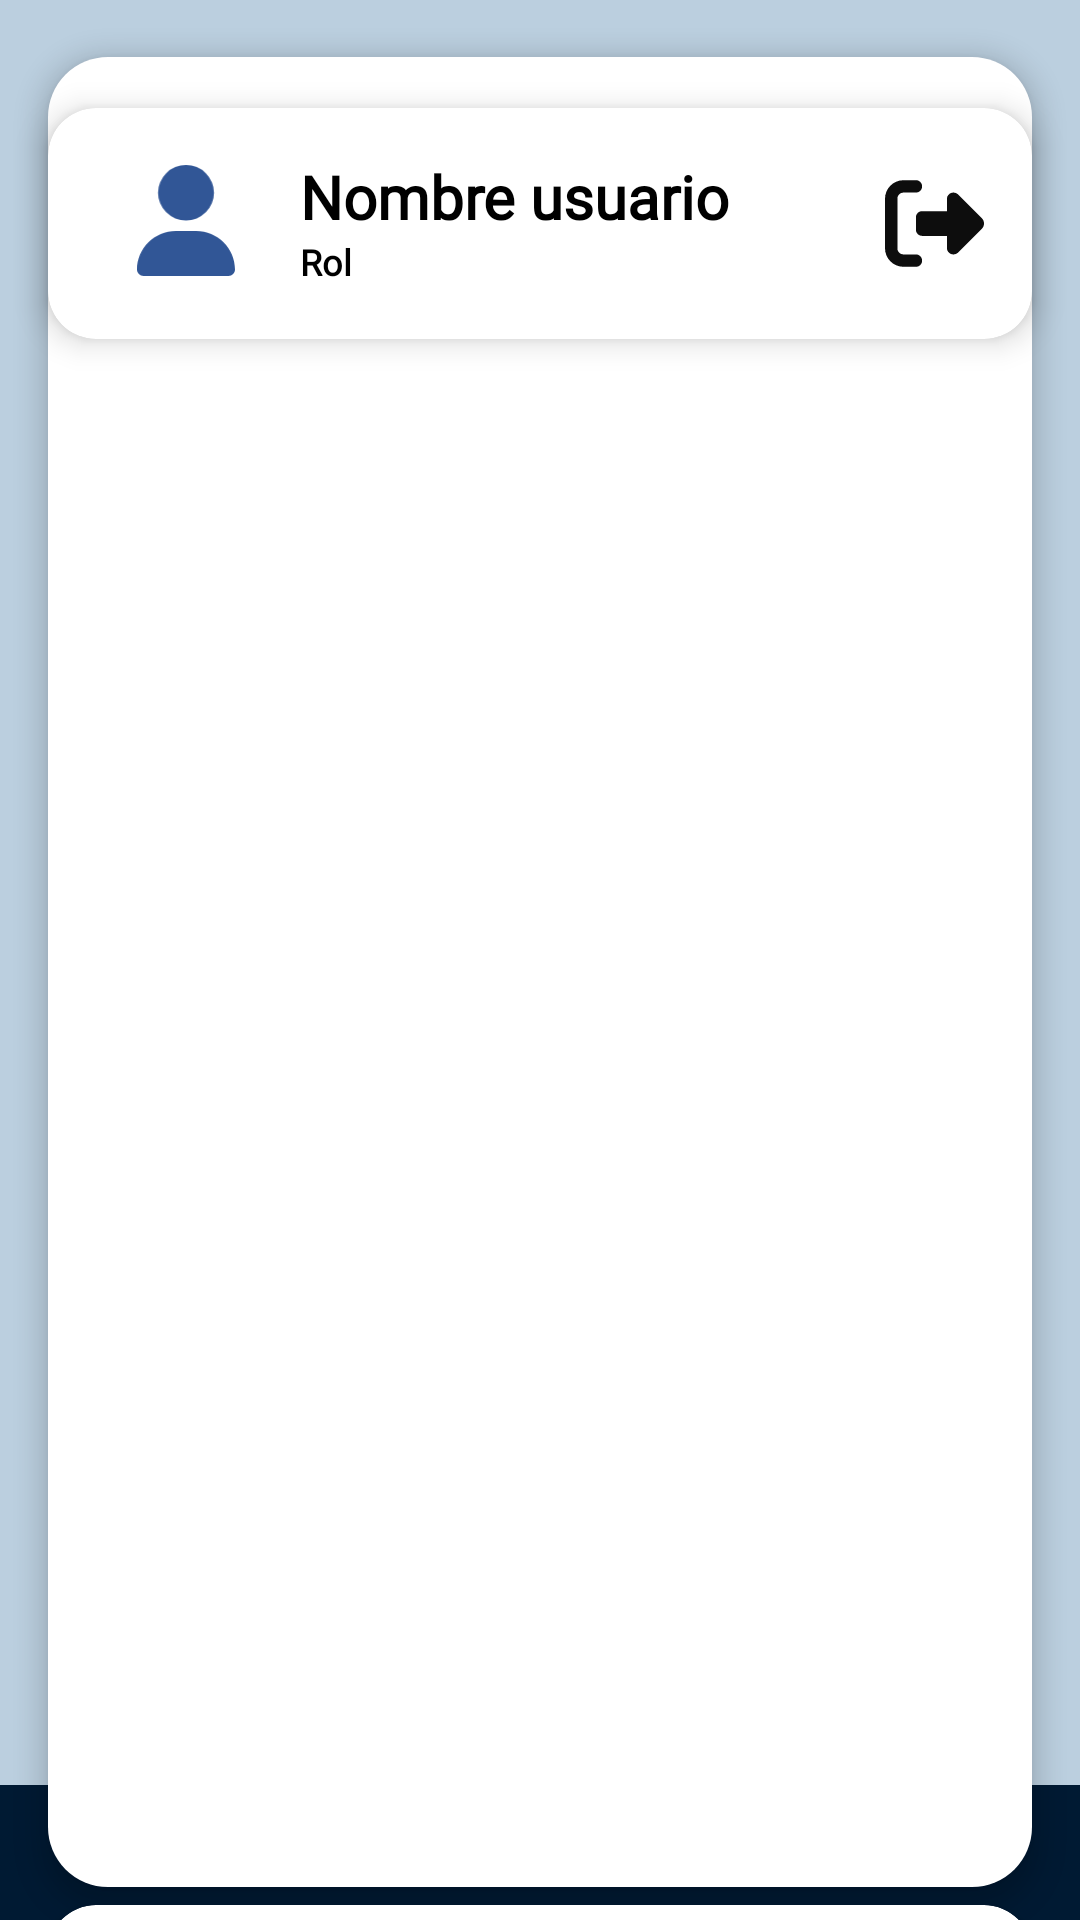

Produce the Android XML layout that renders to this screen, including the resource entries it uses.
<!-- AndroidManifest.xml: application theme Theme.InventarioSanidad -->
<!-- res/layout/fragment_usuario.xml -->
<?xml version="1.0" encoding="utf-8"?>
<androidx.constraintlayout.widget.ConstraintLayout xmlns:android="http://schemas.android.com/apk/res/android"
    xmlns:app="http://schemas.android.com/apk/res-auto"
    android:id="@+id/usuario"
    android:layout_width="match_parent"
    android:layout_height="match_parent"
    android:background="#D0EAFF">


    <com.airbnb.lottie.LottieAnimationView
        android:id="@+id/animacionLottie"
        android:layout_width="match_parent"
        android:layout_height="match_parent"
        android:layout_gravity="center"
        android:alpha="0.25"
        android:background="@drawable/fondo"
        android:scaleType="centerCrop"
        app:lottie_autoPlay="false"
        app:lottie_loop="false" />

    <include
        android:id="@+id/tarjetaUsuario"
        layout="@layout/layout_informacion_usuario"
        android:layout_width="0dp"
        android:layout_height="wrap_content"
        android:layout_marginStart="16dp"
        android:layout_marginTop="36dp"
        android:layout_marginEnd="16dp"
        app:layout_constraintEnd_toEndOf="parent"
        app:layout_constraintStart_toStartOf="parent"
        app:layout_constraintTop_toTopOf="parent" />

    <FrameLayout
        android:id="@+id/contenedorFragmento"
        android:layout_width="0dp"
        android:layout_height="610dp"
        android:layout_marginStart="16dp"
        android:layout_marginTop="16dp"
        android:layout_marginEnd="16dp"
        android:background="@drawable/rounded_frame_background"
        android:elevation="5dp"
        app:layout_constraintBottom_toTopOf="@+id/BotonesNavegacion_Usuario"
        app:layout_constraintEnd_toEndOf="parent"
        app:layout_constraintHorizontal_bias="0.0"
        app:layout_constraintStart_toStartOf="parent"
        app:layout_constraintTop_toBottomOf="@id/tarjetaUsuario">
    </FrameLayout>

    <include
        android:id="@+id/BotonesNavegacion_Usuario"
        layout="@layout/layout_navegacion"
        android:layout_width="0dp"
        android:layout_height="wrap_content"
        android:layout_marginStart="16dp"
        android:layout_marginEnd="16dp"
        android:layout_marginBottom="4dp"
        android:layout_marginTop="6dp"
        app:layout_constraintBottom_toTopOf="@+id/bottomBar"
        app:layout_constraintEnd_toEndOf="parent"
        app:layout_constraintStart_toStartOf="parent"
        app:layout_constraintTop_toBottomOf="@id/contenedorFragmento" />

    
    <LinearLayout
        android:id="@+id/bottomBar"
        android:layout_width="0dp"
        android:layout_height="45dp"
        android:background="@android:color/white"
        android:backgroundTint="#001a33"
        android:gravity="center"
        android:orientation="horizontal"
        android:padding="8dp"
        app:layout_constraintBottom_toBottomOf="parent"
        app:layout_constraintEnd_toEndOf="parent"
        app:layout_constraintStart_toStartOf="parent">
    </LinearLayout>
</androidx.constraintlayout.widget.ConstraintLayout>
<!-- res/layout/layout_informacion_usuario.xml (included above) -->
<?xml version="1.0" encoding="utf-8"?>
<androidx.cardview.widget.CardView
    xmlns:android="http://schemas.android.com/apk/res/android"
    xmlns:app="http://schemas.android.com/apk/res-auto"
    android:id="@+id/Tarjetausuario"
    android:layout_width="match_parent"
    android:layout_height="wrap_content"
    android:layout_marginTop="100dp"
    android:layout_marginStart="16dp"
    android:layout_marginEnd="16dp"
    android:background="@android:color/white"
    android:visibility="visible"
    android:backgroundTint="@color/white"
    app:cardCornerRadius="16dp"
    app:cardElevation="6dp">

    <RelativeLayout
        android:layout_width="match_parent"
        android:layout_height="wrap_content"
        android:padding="16dp">

        <LinearLayout
            android:id="@+id/InformacionUsuario"
            android:layout_width="wrap_content"
            android:layout_height="wrap_content"
            android:orientation="horizontal"
            android:layout_alignParentStart="true"
            android:gravity="center_vertical">

            <ImageView
                android:id="@+id/ftouser"
                android:layout_width="60dp"
                android:layout_height="37dp"
                android:src="@drawable/user_p" />

            <LinearLayout
                android:layout_width="wrap_content"
                android:layout_height="wrap_content"
                android:orientation="vertical"
                android:layout_marginStart="8dp">

                <TextView
                    android:id="@+id/NombreUsuario"
                    android:layout_width="wrap_content"
                    android:layout_height="wrap_content"
                    android:fontFamily="@font/kameron"
                    android:text="@string/nombre_usuario"
                    android:textColor="@color/black"
                    android:textSize="20sp"
                    android:textStyle="bold" />

                <TextView
                    android:id="@+id/RolUsuario"
                    android:layout_width="wrap_content"
                    android:layout_height="wrap_content"
                    android:fontFamily="@font/inter2"
                    android:text="@string/rol"
                    android:textColor="@color/black"
                    android:textSize="12sp"
                    android:textStyle="bold" />
            </LinearLayout>
        </LinearLayout>

        <ImageView
            android:id="@+id/BtnSalir"
            android:layout_width="33dp"
            android:layout_height="45dp"
            android:layout_alignParentEnd="true"
            android:src="@drawable/exit" />
    </RelativeLayout>
</androidx.cardview.widget.CardView>
<!-- res/layout/layout_navegacion.xml (included above) -->
<?xml version="1.0" encoding="utf-8"?>
<androidx.cardview.widget.CardView
    xmlns:android="http://schemas.android.com/apk/res/android"
    xmlns:app="http://schemas.android.com/apk/res-auto"
    android:id="@+id/Tarjetanavegacion"
    android:layout_width="match_parent"
    android:layout_height="75dp"
    android:layout_marginTop="120dp"
    android:layout_marginStart="16dp"
    android:layout_marginEnd="16dp"
    android:background="@android:color/white"
    android:backgroundTint="@color/white"
    app:cardCornerRadius="16dp"
    app:cardElevation="6dp">

    <androidx.constraintlayout.widget.ConstraintLayout
        android:layout_width="match_parent"
        android:layout_height="match_parent"
        android:padding="12dp">

        <ImageView
            android:id="@+id/btnInventario"
            android:layout_width="0dp"
            android:layout_height="40dp"
            android:layout_marginTop="2dp"
            android:layout_marginEnd="8dp"
            android:src="@drawable/inven"
            app:layout_constraintStart_toStartOf="parent"
            app:layout_constraintEnd_toStartOf="@+id/btnActividades"
            app:layout_constraintTop_toTopOf="parent"
            app:layout_constraintWidth_percent="0.5" />

        <ImageView
            android:id="@+id/btnActividades"
            android:layout_width="0dp"
            android:layout_height="40dp"
            android:layout_marginTop="2dp"
            android:src="@drawable/activi"
            app:layout_constraintStart_toEndOf="@id/btnInventario"
            app:layout_constraintTop_toTopOf="parent"
            app:layout_constraintEnd_toEndOf="parent"
            app:layout_constraintWidth_percent="0.5" />

    </androidx.constraintlayout.widget.ConstraintLayout>
</androidx.cardview.widget.CardView>
<!-- resources referenced by this layout -->
<resources>
  <color name="black">#FF000000</color>
  <color name="white">#FFFFFFFF</color>
  <!-- drawable activi (drawable) -->
  <vector xmlns:android="http://schemas.android.com/apk/res/android" android:height="44.444443dp" android:viewportHeight="512" android:viewportWidth="576" android:width="50dp">
        
      <path android:fillColor="#0f0f0f" android:pathData="M488.2,59.1C478.1,99.6 441.7,128 400,128s-78.1,-28.4 -88.2,-68.9L303,24.2C298.8,7.1 281.4,-3.3 264.2,1S236.7,22.6 241,39.8l8.7,34.9c11,44 40.2,79.6 78.3,99.6L328,480c0,17.7 14.3,32 32,32s32,-14.3 32,-32l0,-128 16,0 0,128c0,17.7 14.3,32 32,32s32,-14.3 32,-32l0,-305.7c38.1,-20 67.3,-55.6 78.3,-99.6L559,39.8c4.3,-17.1 -6.1,-34.5 -23.3,-38.8S501.2,7.1 497,24.2l-8.7,34.9zM400,96a48,48 0,1 0,0 -96,48 48,0 1,0 0,96zM80,96A48,48 0,1 0,80 0a48,48 0,1 0,0 96zM72,128c-35.3,0 -64,28.7 -64,64l0,96 0,0.6L8,480c0,17.7 14.3,32 32,32s32,-14.3 32,-32l0,-128 16,0 0,128c0,17.7 14.3,32 32,32s32,-14.3 32,-32l0,-227.3 13,20.5c5.9,9.2 16.1,14.9 27,14.9l48,0c17.7,0 32,-14.3 32,-32s-14.3,-32 -32,-32l-30.4,0 -37.4,-58.9C157.6,142 132.1,128 104.7,128L72,128z"/>
      
  </vector>
  <!-- drawable exit (drawable) -->
  <vector xmlns:android="http://schemas.android.com/apk/res/android" android:height="50dp" android:viewportHeight="512" android:viewportWidth="512" android:width="50dp">
        
      <path android:fillColor="#0d0d0d" android:pathData="M377.9,105.9L500.7,228.7c7.2,7.2 11.3,17.1 11.3,27.3s-4.1,20.1 -11.3,27.3L377.9,406.1c-6.4,6.4 -15,9.9 -24,9.9c-18.7,0 -33.9,-15.2 -33.9,-33.9l0,-62.1 -128,0c-17.7,0 -32,-14.3 -32,-32l0,-64c0,-17.7 14.3,-32 32,-32l128,0 0,-62.1c0,-18.7 15.2,-33.9 33.9,-33.9c9,0 17.6,3.6 24,9.9zM160,96L96,96c-17.7,0 -32,14.3 -32,32l0,256c0,17.7 14.3,32 32,32l64,0c17.7,0 32,14.3 32,32s-14.3,32 -32,32l-64,0c-53,0 -96,-43 -96,-96L0,128C0,75 43,32 96,32l64,0c17.7,0 32,14.3 32,32s-14.3,32 -32,32z"/>
      
  </vector>
  <!-- drawable fondo: png bitmap (drawable, 51124 bytes) -->
  <!-- drawable inven (drawable) -->
  <vector xmlns:android="http://schemas.android.com/apk/res/android" android:height="40dp" android:viewportHeight="512" android:viewportWidth="640" android:width="50dp">
        
      <path android:fillColor="#030303" android:pathData="M640,0l0,400c0,61.9 -50.1,112 -112,112c-61,0 -110.5,-48.7 -112,-109.3L48.4,502.9c-17.1,4.6 -34.6,-5.4 -39.3,-22.5s5.4,-34.6 22.5,-39.3L352,353.8 352,64c0,-35.3 28.7,-64 64,-64L640,0zM576,400a48,48 0,1 0,-96 0,48 48,0 1,0 96,0zM23.1,207.7c-4.6,-17.1 5.6,-34.6 22.6,-39.2l46.4,-12.4 20.7,77.3c2.3,8.5 11.1,13.6 19.6,11.3l30.9,-8.3c8.5,-2.3 13.6,-11.1 11.3,-19.6l-20.7,-77.3 46.4,-12.4c17.1,-4.6 34.6,5.6 39.2,22.6l41.4,154.5c4.6,17.1 -5.6,34.6 -22.6,39.2L103.7,384.9c-17.1,4.6 -34.6,-5.6 -39.2,-22.6L23.1,207.7z"/>
      
  </vector>
  <!-- drawable rounded_frame_background (drawable) -->
  <?xml version="1.0" encoding="utf-8"?>
  <shape xmlns:android="http://schemas.android.com/apk/res/android">
      <solid android:color="@android:color/white" />
      <corners android:radius="20dp" />
      <padding
          android:left="10dp"
          android:top="0dp"
          android:right="0dp"
          android:bottom="0dp" />
  </shape>
  <!-- drawable user_p (drawable) -->
  <vector xmlns:android="http://schemas.android.com/apk/res/android" android:height="11.428572dp" android:viewportHeight="512" android:viewportWidth="448" android:width="10dp">
        
      <path android:fillColor="#315696" android:pathData="M224,256A128,128 0,1 0,224 0a128,128 0,1 0,0 256zM178.3,304C79.8,304 0,383.8 0,482.3C0,498.7 13.3,512 29.7,512l388.6,0c16.4,0 29.7,-13.3 29.7,-29.7C448,383.8 368.2,304 269.7,304l-91.4,0z"/>
      
  </vector>
  <string name="nombre_usuario">Nombre usuario</string>
  <string name="rol">Rol</string>
  <style name="Theme.InventarioSanidad" parent="Base.Theme.InventarioSanidad" />
  <style name="Base.Theme.InventarioSanidad" parent="Theme.Material3.DayNight.NoActionBar">
          
          <item name="colorPrimary">@color/black</item>
      </style>
</resources>
